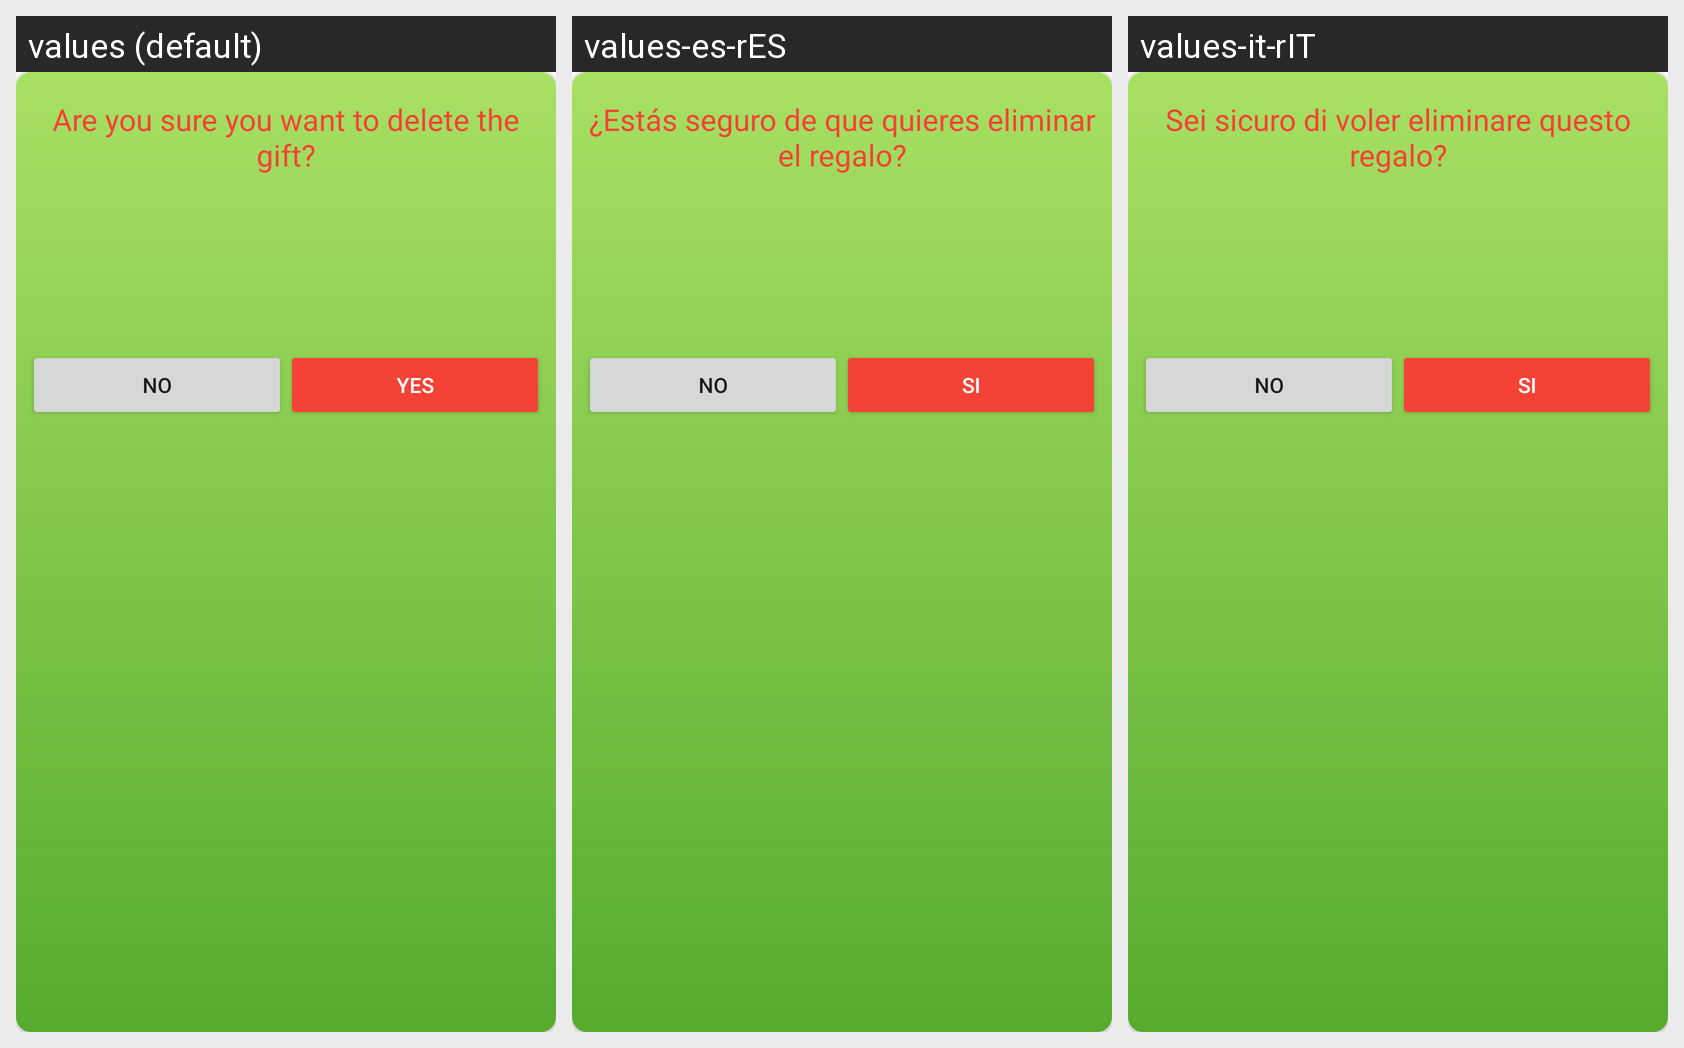

The same Android screen rendered under several of its app's locales, left to right. List the strings drawn on it with the default value and each locale's translation.
Android screen res/layout/delete_mygift_dialog.xml rendered under 3 locales, left to right: values (default), values-es-rES, values-it-rIT. Device: Nexus 5 (rendered at 1080×1920; each locale shown at half size, 540×960, under a caption strip naming it); theme AppTheme.
Other locales in the repository, not shown: values-de-rDE, values-fr-rFR, values-ja-rJP.
Strings drawn on this screen, with the default value and each locale's value (text and hints the layout hard-codes, and strings that could not be matched under every locale, appear in the picture but are not listed):

sure
  values: Are you sure you want to delete the gift?
  values-es-rES: ¿Estás seguro de que quieres eliminar el regalo?
  values-it-rIT: Sei sicuro di voler eliminare questo regalo?

no
  values: No
  values-es-rES: No
  values-it-rIT: No

yes
  values: Yes
  values-es-rES: Si
  values-it-rIT: Si
